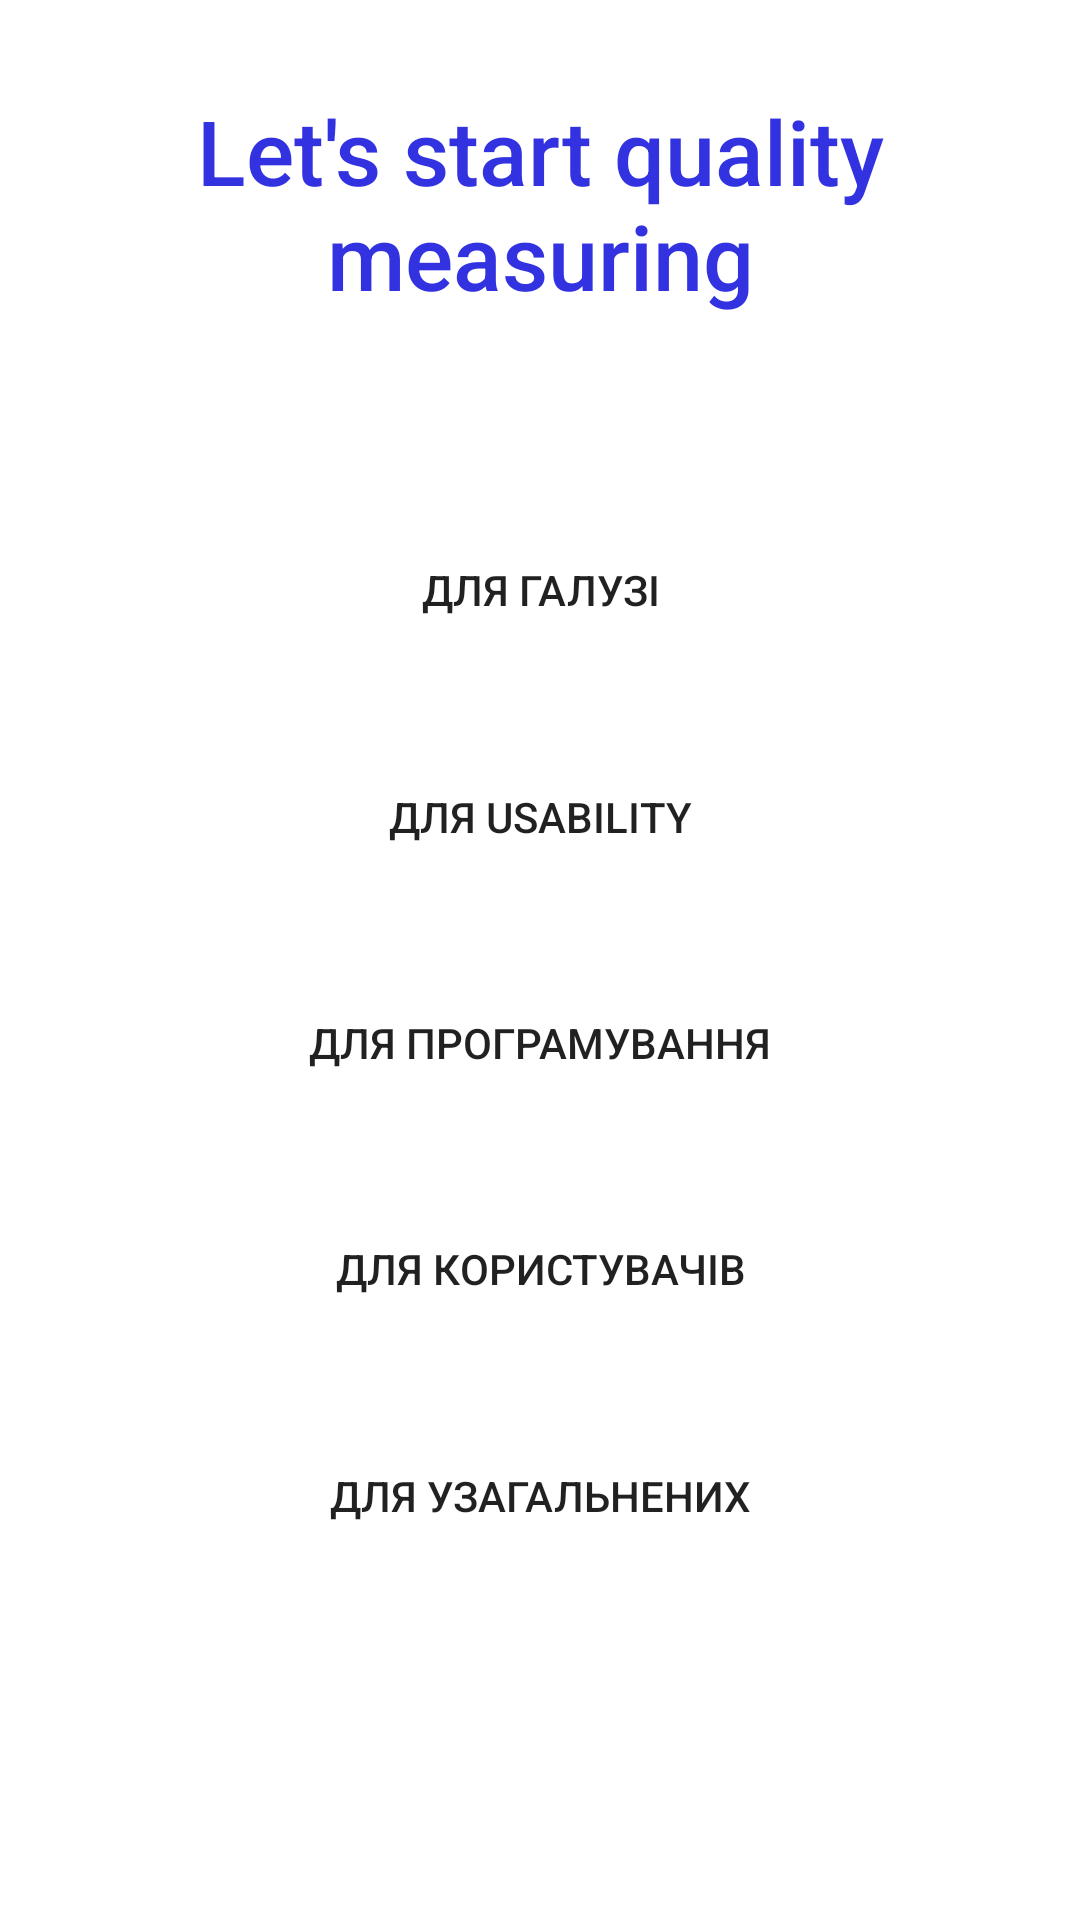

The Android layout XML behind this screen, and the referenced resources:
<!-- AndroidManifest.xml: application theme Theme.QualityVisualization -->
<!-- res/layout/fragment_start.xml -->
<?xml version="1.0" encoding="utf-8"?>
<androidx.constraintlayout.widget.ConstraintLayout xmlns:android="http://schemas.android.com/apk/res/android"
    android:layout_width="match_parent"
    android:layout_height="match_parent"
    xmlns:app="http://schemas.android.com/apk/res-auto">

    <TextView
        android:id="@+id/textTitle"
        android:layout_width="wrap_content"
        android:layout_height="wrap_content"
        android:layout_marginTop="30dp"
        android:layout_marginStart="30dp"
        android:layout_marginEnd="30dp"
        android:textAlignment="center"
        android:textColor="#3232E1"
        android:fontFamily="sans-serif-medium"
        android:textSize="30sp"
        android:text="Let's start quality measuring"
        app:layout_constrainedWidth="true"
        app:layout_constraintTop_toTopOf="parent"
        app:layout_constraintStart_toStartOf="parent"
        app:layout_constraintEnd_toEndOf="parent" />

    <Button
        android:id="@+id/buttonFirst"
        android:layout_width="wrap_content"
        android:layout_height="wrap_content"
        android:layout_marginTop="40dp"
        android:background="@drawable/bg_start_button"
        android:text="Для галузі"
        app:layout_constraintTop_toBottomOf="@id/textTitle"
        app:layout_constraintBottom_toTopOf="@id/buttonSecond"
        app:layout_constraintStart_toStartOf="parent"
        app:layout_constraintEnd_toEndOf="parent"/>

    <Button
        android:id="@+id/buttonSecond"
        android:layout_width="wrap_content"
        android:layout_height="wrap_content"
        android:background="@drawable/bg_start_button"
        android:text="Для usability"
        app:layout_constraintTop_toBottomOf="@id/buttonFirst"
        app:layout_constraintBottom_toTopOf="@id/buttonThird"
        app:layout_constraintStart_toStartOf="parent"
        app:layout_constraintEnd_toEndOf="parent"/>

    <Button
        android:id="@+id/buttonThird"
        android:layout_width="wrap_content"
        android:layout_height="wrap_content"
        android:background="@drawable/bg_start_button"
        android:text="Для програмування"
        app:layout_constraintTop_toBottomOf="@id/buttonSecond"
        app:layout_constraintBottom_toTopOf="@id/buttonFourth"
        app:layout_constraintStart_toStartOf="parent"
        app:layout_constraintEnd_toEndOf="parent" />

    <Button
        android:id="@+id/buttonFourth"
        android:layout_width="wrap_content"
        android:layout_height="wrap_content"
        android:background="@drawable/bg_start_button"
        android:text="Для користувачів"
        app:layout_constraintTop_toBottomOf="@id/buttonThird"
        app:layout_constraintBottom_toTopOf="@id/buttonFifth"
        app:layout_constraintStart_toStartOf="parent"
        app:layout_constraintEnd_toEndOf="parent"/>

    <Button
        android:id="@+id/buttonFifth"
        android:layout_width="wrap_content"
        android:layout_height="wrap_content"
        android:layout_marginBottom="90dp"
        android:background="@drawable/bg_start_button"
        android:text="Для узагальнених"
        app:layout_constraintTop_toBottomOf="@id/buttonFourth"
        app:layout_constraintBottom_toBottomOf="parent"
        app:layout_constraintStart_toStartOf="parent"
        app:layout_constraintEnd_toEndOf="parent" />


</androidx.constraintlayout.widget.ConstraintLayout>
<!-- resources referenced by this layout -->
<resources>
  <style name="Theme.QualityVisualization" parent="Theme.MaterialComponents.DayNight.DarkActionBar">
          
          <item name="colorPrimary">@color/purple_500</item>
          <item name="colorPrimaryVariant">@color/purple_700</item>
          <item name="colorOnPrimary">@color/white</item>
          
          <item name="colorSecondary">@color/teal_200</item>
          <item name="colorSecondaryVariant">@color/teal_700</item>
          <item name="colorOnSecondary">@color/black</item>
          
          <item name="android:statusBarColor" tools:targetApi="l">?attr/colorPrimaryVariant</item>
          
      </style>
  <!-- not gathered from this repository: default colours our renderer supplied (Android Studio template values) -->
  <color name="purple_500">#FF6200EE</color>
  <color name="purple_700">#FF3700B3</color>
  <color name="teal_200">#FF03DAC5</color>
  <color name="teal_700">#FF018786</color>
  <color name="black">#FF000000</color>
  <color name="white">#FFFFFFFF</color>
</resources>
